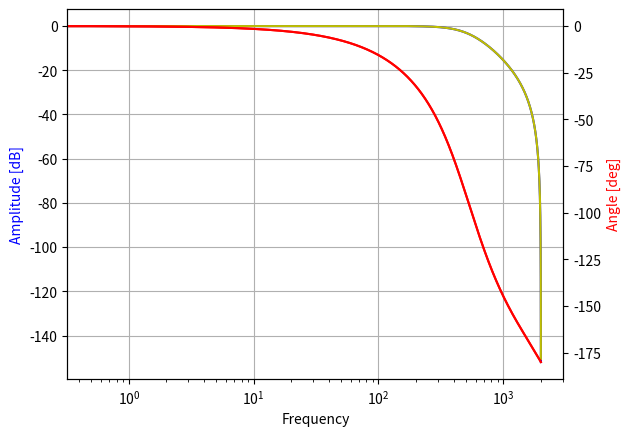

The matplotlib source for this figure:
#!/usr/bin/env python
# -*- coding:utf-8 -*-
# author:dell
# datetime:2019/5/6 11:37
import numpy as np
from scipy import signal as sg
import matplotlib.pyplot as plt


def low_pass_filter_iir(f0, Q=1., fs=192000):
    """
    根据PEQ参数设计二阶IIR数字低通滤波器，默认采样率192k
    :param f0: 中心频率
    :param Q: 峰值带宽
    :param fs: 系统采样率
    :return: 双二阶滤波器系数
    """
    w0 = 2 * np.pi * f0 / fs
    alpha = np.sin(w0) / (2 * Q)

    b0 = (1 - np.cos(w0)) / 2
    b1 = 1 - np.cos(w0)
    b2 = (1 - np.cos(w0)) / 2
    a0 = 1 + alpha
    a1 = -2 * np.cos(w0)
    a2 = 1 - alpha
    b = np.array([b0, b1, b2])
    a = np.array([a0, a1, a2])
    h = np.hstack((b / a[0], a / a[0]))

    return h


def high_pass_filter_iir(f0, Q=1., fs=192000):
    """
    根据PEQ参数设计二阶IIR数字高通滤波器，默认采样率192k
    :param f0: 中心频率
    :param Q: 峰值带宽
    :param fs: 系统采样率
    :return: 双二阶滤波器系数
    """
    w0 = 2 * np.pi * f0 / fs
    alpha = np.sin(w0) / (2 * Q)

    b0 = (1 + np.cos(w0)) / 2
    b1 = -1 - np.cos(w0)
    b2 = (1 + np.cos(w0)) / 2
    a0 = 1 + alpha
    a1 = -2 * np.cos(w0)
    a2 = 1 - alpha
    b = np.array([b0, b1, b2])
    a = np.array([a0, a1, a2])

    h = np.hstack((b / a[0], a / a[0]))

    return h


def peak_filter_iir(f0, gain=0., Q=1., fs=192000):
    """
    根据PEQ参数设计二阶IIR数字peak滤波器，默认采样率192k
    :param f0: 中心频率
    :param gain: 峰值增益
    :param Q: 峰值带宽
    :param fs: 系统采样率
    :return: 双二阶滤波器系数
    """
    A = np.sqrt(10 ** (gain / 20))
    w0 = 2 * np.pi * f0 / fs
    alpha = np.sin(w0) / (2 * Q)

    b0 = 1 + alpha * A
    b1 = -2 * np.cos(w0)
    b2 = 1 - alpha * A
    a0 = 1 + alpha / A
    a1 = -2 * np.cos(w0)
    a2 = 1 - alpha / A
    b = np.array([b0, b1, b2])
    a = np.array([a0, a1, a2])

    h = np.hstack((b / a[0], a / a[0]))

    return h


def low_shelf_filter_iir(f0, gain=0., Q=1., fs=192000):
    """
    根据PEQ参数设计二阶IIR数字low shelf滤波器，默认采样率192k
    :param f0: 中心频率
    :param gain: 峰值增益
    :param Q: 峰值带宽
    :param fs: 系统采样率
    :return: 双二阶滤波器系数
    """
    A = np.sqrt(10 ** (gain / 20))
    w0 = 2 * np.pi * f0 / fs
    alpha = np.sin(w0) / (2 * Q)

    b0 = A * ((A + 1) - (A - 1) * np.cos(w0) + 2 * np.sqrt(A) * alpha)
    b1 = 2 * A * ((A - 1) - (A + 1) * np.cos(w0))
    b2 = A * ((A + 1) - (A - 1) * np.cos(w0) - 2 * np.sqrt(A) * alpha)
    a0 = (A + 1) + (A - 1) * np.cos(w0) + 2 * np.sqrt(A) * alpha
    a1 = -2 * ((A - 1) + (A + 1) * np.cos(w0))
    a2 = (A + 1) + (A - 1) * np.cos(w0) - 2 * np.sqrt(A) * alpha

    b = np.array([b0, b1, b2])
    a = np.array([a0, a1, a2])

    h = np.hstack((b / a[0], a / a[0]))

    return h


def high_shelf_filter_iir(f0, gain=0., Q=1., fs=192000):
    """
    根据PEQ参数设计二阶IIR数字high shelf滤波器，默认采样率192k
    :param f0: 中心频率
    :param gain: 峰值增益
    :param Q: 峰值带宽
    :param fs: 系统采样率
    :return: 双二阶滤波器系数
    """
    A = np.sqrt(10 ** (gain / 20))
    w0 = 2 * np.pi * f0 / fs
    alpha = np.sin(w0) / (2 * Q)

    b0 = A * ((A + 1) + (A - 1) * np.cos(w0) + 2 * np.sqrt(A) * alpha)
    b1 = -2 * A * ((A - 1) + (A + 1) * np.cos(w0))
    b2 = A * ((A + 1) + (A - 1) * np.cos(w0) - 2 * np.sqrt(A) * alpha)
    a0 = (A + 1) - (A - 1) * np.cos(w0) + 2 * np.sqrt(A) * alpha
    a1 = 2 * ((A - 1) - (A + 1) * np.cos(w0))
    a2 = (A + 1) - (A - 1) * np.cos(w0) - 2 * np.sqrt(A) * alpha

    b = np.array([b0, b1, b2])
    a = np.array([a0, a1, a2])

    h = np.hstack((b / a[0], a / a[0]))

    return h


if __name__ == '__main__':
    f0 = 500
    Q = 1 / np.sqrt(2)
    fs = 4000
    gain = 10
    sos = low_pass_filter_iir(f0=f0, Q=Q, fs=fs)
    print(sos)
    w, h = sg.sosfreqz(sos, worN=4096, fs=fs)
    sos_book = [0.09763107, 0.19526215, 0.09763107, 1., -0.94280904, 0.33333333]
    print(sos_book)
    w1, h1 = sg.sosfreqz(sos_book, worN=4096, fs=fs)

    fig, ax1 = plt.subplots()
    ax1.semilogx(w, 20 * np.log10(abs(h)), 'b')
    ax1.semilogx(w1, 20 * np.log10(abs(h1)), 'y')
    ax1.set_ylabel('Amplitude [dB]', color='b')
    ax1.set_xlabel('Frequency')
    ax1.grid()
    ax2 = ax1.twinx()
    ax2.semilogx(w, np.angle(h, deg=True), 'r')
    ax2.semilogx(w1, np.angle(h1, deg=True), 'r')
    ax2.set_ylabel('Angle [deg]', color='r')
    ax2.axis('tight')
    plt.show()
